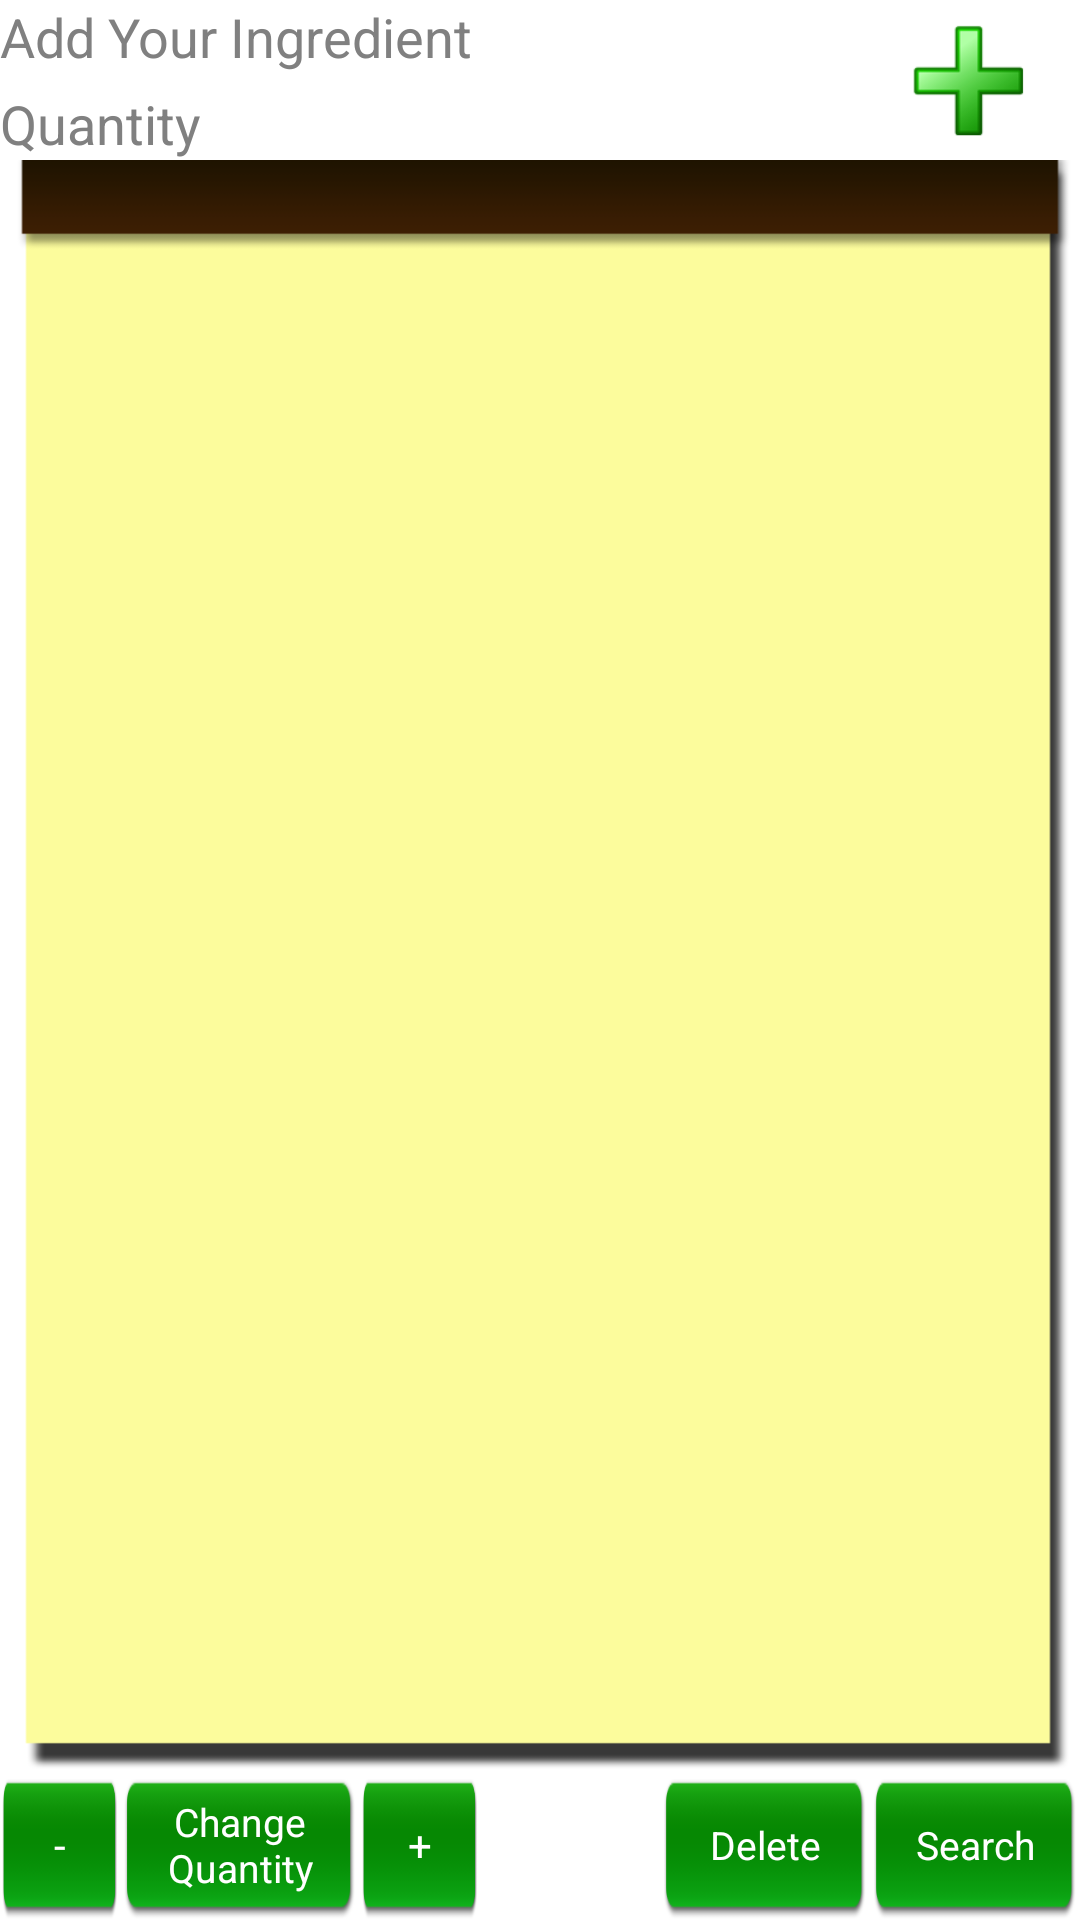

The Android layout XML behind this screen, and the referenced resources:
<!-- AndroidManifest.xml: application theme AppTheme -->
<!-- res/layout/activity_my_ingredients.xml -->
<RelativeLayout xmlns:android="http://schemas.android.com/apk/res/android"
    xmlns:tools="http://schemas.android.com/tools"
    android:layout_width="match_parent"
    android:layout_height="match_parent"
    tools:context=".MyIngredientsActivity" >

    <RelativeLayout
        android:id="@+id/addBar"
        android:layout_width="fill_parent"
        android:layout_height="wrap_content" >

        <AutoCompleteTextView
            android:id="@+id/autoFillAddIng"
            android:layout_width="wrap_content"
            android:layout_height="wrap_content"
            android:layout_alignParentLeft="true"
            android:layout_alignParentTop="true"
            android:ems="10"
            android:hint="Add Your Ingredient" />

        <EditText
            android:id="@+id/quantityItem"
            android:layout_width="wrap_content"
            android:layout_height="wrap_content"
            android:layout_marginTop="29dp"
            android:ems="10"
            android:hint="Quantity"
            android:inputType="numberDecimal" />

        <Button
            android:id="@+id/add"
            android:layout_width="40dp"
            android:layout_height="40dp"
            android:layout_alignParentRight="true"
            android:layout_centerVertical="true"
            android:layout_marginRight="17dp"
            android:background="@drawable/addbutton"
            android:onClick="addClicked" />
    </RelativeLayout>

    <RelativeLayout
        android:id="@+id/changesBar"
        android:layout_width="fill_parent"
        android:layout_height="wrap_content"
        android:layout_alignParentBottom="true" >

        <Button
            android:id="@+id/search"
            android:layout_width="70dp"
            android:layout_height="50dp"
            android:layout_alignParentRight="true"
            android:background="@drawable/regbutton"
            android:onClick="searchClicked"
            android:text="Search"
            android:textColor="@color/white"
            android:textSize="13sp" />

        <Button
            android:id="@+id/delete"
            android:layout_width="70dp"
            android:layout_height="50dp"
            android:layout_alignTop="@+id/search"
            android:layout_toLeftOf="@+id/search"
            android:background="@drawable/regbutton"
            android:onClick="deleteClicked"
            android:text="Delete"
            android:textColor="@color/white"
            android:textSize="13sp" />

        <Button
            android:id="@+id/minus"
            style="?android:attr/buttonStyleSmall"
            android:layout_width="40dp"
            android:layout_height="50dp"
            android:layout_alignParentLeft="true"
            android:layout_alignParentTop="true"
            android:background="@drawable/regbutton"
            android:onClick="minusClicked"
            android:text="-"
            android:textColor="@color/white" />

        <Button
            android:id="@+id/changeQuantity"
            style="?android:attr/buttonStyleSmall"
            android:layout_width="80dp"
            android:layout_height="50dp"
            android:layout_alignParentTop="true"
            android:layout_toRightOf="@+id/minus"
            android:background="@drawable/regbutton"
            android:onClick="changeQuantity"
            android:text="Change Quantity"
            android:textColor="@color/white"
            android:textSize="13sp" />

        <Button
            android:id="@+id/plus"
            style="?android:attr/buttonStyleSmall"
            android:layout_width="40dp"
            android:layout_height="50dp"
            android:layout_alignParentTop="true"
            android:layout_toRightOf="@+id/changeQuantity"
            android:background="@drawable/regbutton"
            android:onClick="plusClicked"
            android:text="+"
            android:textColor="@color/white" />
    </RelativeLayout>

    <ListView
        android:id="@+id/listOfIng"
        android:layout_width="wrap_content"
        android:layout_height="wrap_content"
        android:layout_above="@+id/changesBar"
        android:layout_alignParentLeft="true"
        android:layout_below="@+id/addBar"
        android:choiceMode="multipleChoice" 
        android:background="@drawable/notepad"
        android:padding="15dp" >
    </ListView>

</RelativeLayout>
<!-- resources referenced by this layout -->
<resources>
  <color name="white">#FFFFFF</color>
  <!-- drawable addbutton (drawable) -->
  <?xml version="1.0" encoding="utf-8"?>
  
  <selector xmlns:android="http://schemas.android.com/apk/res/android">
  
      <item android:drawable="@drawable/addoff" android:state_pressed="true"></item>
      <item android:drawable="@drawable/addoff" android:state_focused="true"></item>
      <item android:drawable="@drawable/addon"></item>
  
  </selector>
  <!-- drawable notepad: png bitmap (drawable-xhdpi, 5146 bytes) -->
  <!-- drawable regbutton (drawable) -->
  <?xml version="1.0" encoding="utf-8"?>
  
  <selector xmlns:android="http://schemas.android.com/apk/res/android">
  
      <item android:drawable="@drawable/regbuttonoff" android:state_pressed="true"></item>
      <item android:drawable="@drawable/regbuttonoff" android:state_focused="true"></item>
      <item android:drawable="@drawable/regbuttonon"></item>
  
  </selector>
  <style name="AppTheme" parent="android:Theme.Light">
  
      <item name="android:editTextStyle">@style/EditTextAppTheme</item>
  
      <item name="android:checkboxStyle">@style/CheckBoxAppTheme</item>
  
    </style>
  <!-- drawable addoff: png bitmap (drawable-ldpi, 4782 bytes) -->
  <!-- drawable addon: png bitmap (drawable-xhdpi, 5454 bytes) -->
  <!-- drawable regbuttonoff: png bitmap (drawable-ldpi, 2430 bytes) -->
  <!-- drawable regbuttonon: png bitmap (drawable-xhdpi, 2443 bytes) -->
  <style name="EditTextAppTheme" parent="android:Widget.EditText">
  	  <item name="android:background">@drawable/edit_text_holo_light</item>
  	  <item name="android:textColor">#000000</item>
    </style>
  <style name="CheckBoxAppTheme" parent="android:Widget.CompoundButton.CheckBox">
        <item name="android:button">@drawable/btn_check_holo_light</item>
    </style>
</resources>
